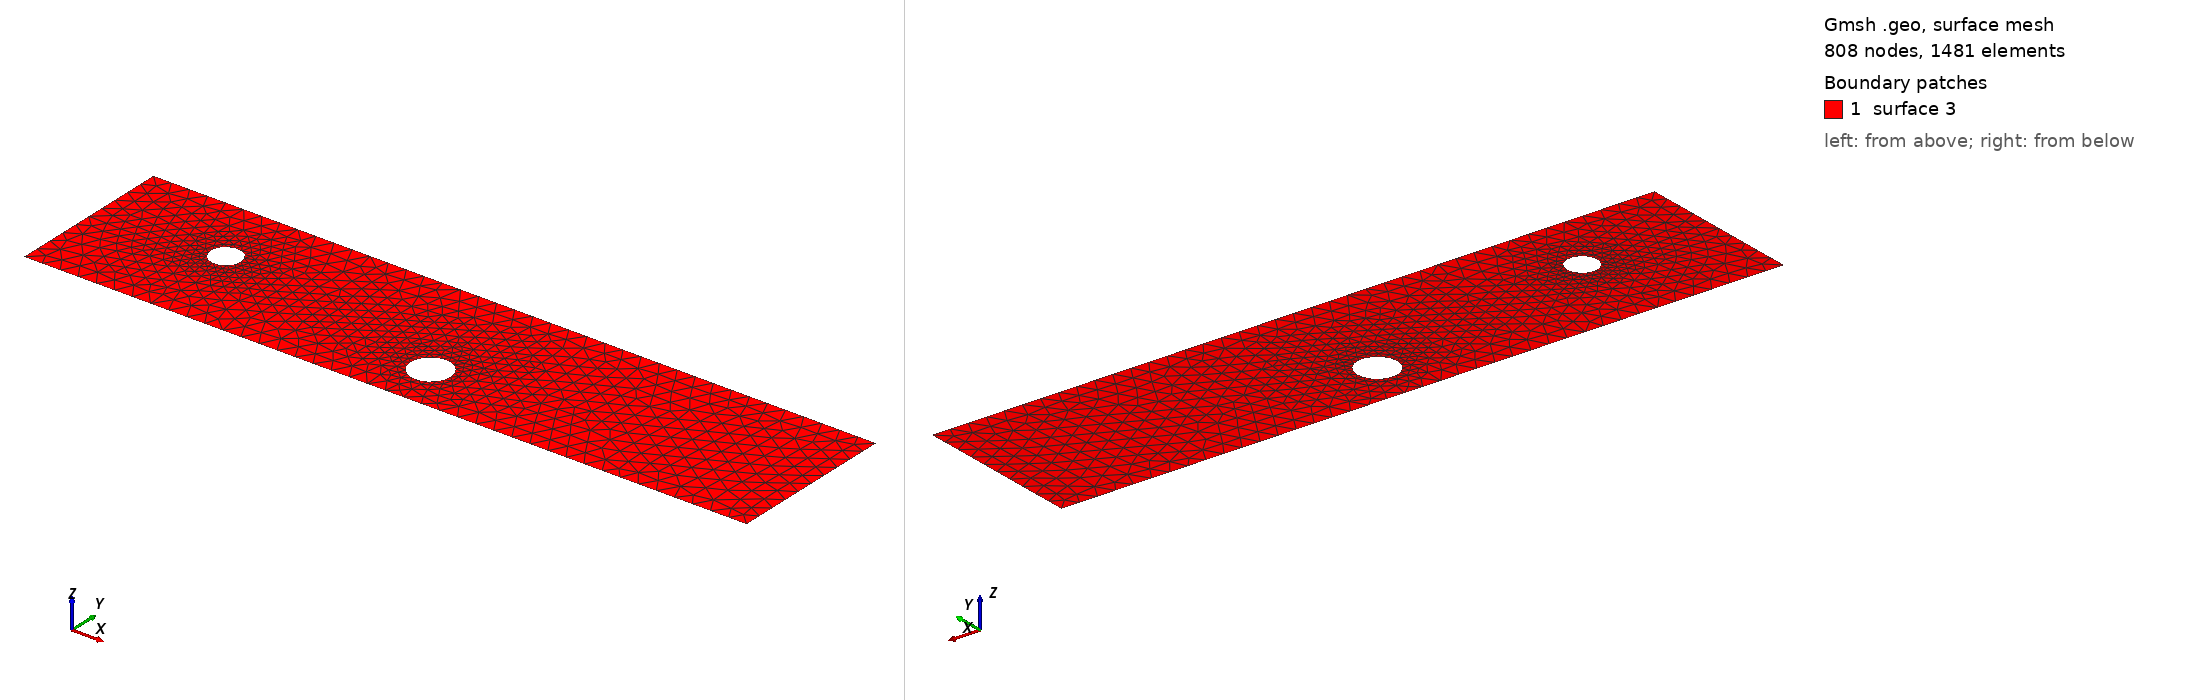

Gmsh geometry script, surface-meshed: 808 nodes, 1481 surface elements. Boundary patches (legend numbers): 1 surface 3. Left view from above one corner, right view from below the opposite corner. The script declares no physical surfaces, so the legend lists its geometric surfaces. The drawing asked Gmsh for element sizes between 1% and 20% of the model's largest extent; the script's own settings can give other sizes.

=== cad_463.geo (drawn) ===
//+
SetFactory("OpenCASCADE");
//+
Point(1) = {0.817034, -3.657904, 0.000000, 1.000000};
//+
Point(2) = {39.849594, -3.657904, 0.000000, 1.000000};
//+
Point(3) = {39.849594, 5.432428, 0.000000, 1.000000};
//+
Point(4) = {0.817034, 5.432428, 0.000000, 1.000000};
//+
Line(1) = {4, 1};
//+
Line(2) = {1, 2};
//+
Line(3) = {2, 3};
//+
Line(4) = {3, 4};
//+
Curve Loop(1) = {1, 2, 3, 4};
//+
Point(6) = {21.814206, -1.000094, 0.000000, 0.107793};
//+
Point(5) = {20.736275, -1.000094, 0.000000, 0.107793};
//+
Point(7) = {20.197309, -0.066578, 0.000000, 0.107793};
//+
Point(8) = {20.197309, -1.933610, 0.000000, 0.107793};
//+
Point(10) = {8.453967, 1.650048, 0.000000, 0.081660};
//+
Point(9) = {7.637369, 1.650048, 0.000000, 0.081660};
//+
Point(11) = {7.229070, 2.357242, 0.000000, 0.081660};
//+
Point(12) = {7.229070, 0.942854, 0.000000, 0.081660};
//+
Ellipse(5) = {6, 5, 7, 7};
//+
Ellipse(6) = {7, 5, 8, 8};
//+
Ellipse(7) = {8, 5, 6, 6};
//+
Curve Loop(2) = {5, 6, 7};
//+
Ellipse(8) = {10, 9, 11, 11};
//+
Ellipse(9) = {11, 9, 12, 12};
//+
Ellipse(10) = {12, 9, 10, 10};
//+
Curve Loop(3) = {8, 9, 10};
//+
Plane Surface(3) = {1, 2, 3};
//+
Physical Curve("INFLOW", 100) = {1};
//+
Physical Curve("OUTFLOW", 101) = {3};
//+
Physical Curve("WALL_BOUNDARY", 102) = {2, 4};
//+
Physical Curve("OBSTACLE", 103) = {5, 6, 7, 8, 9, 10};
